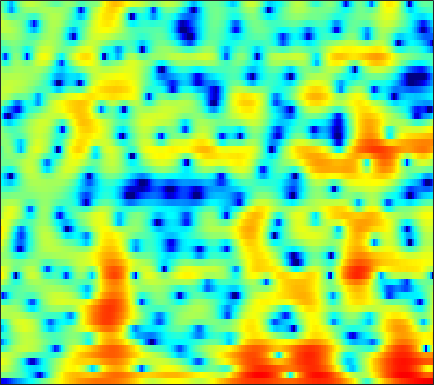

The file beside this chart, header and first rows:
-15.77, -15.872, -15.4, -14.405, -13.488, -12.236, -11.105, -10.356, -9.4334, -8.5638, -7.7358, -7.1337, -6.3446, -5.5528, -4.9736, -4.2298, -3.481, -2.9034, -2.1003, -1.2655, -0.40831, 0.24292, 1.1092, 1.9614
0.03666, -0.09194, -0.2744, -0.4745, -0.6444, -0.9088, -1.22, -1.49, -1.902, -2.394, -2.995, -3.543, -4.449, -5.632, -6.77, -8.788, -11.73, -14.9, -18.31, -13.75, -8.918, -6.199, -3.362, -1.11
3.124, 2.806, 2.327, 1.782, 1.327, 0.6535, -0.09838, -0.7115, -1.586, -2.522, -3.497, -4.231, -5.157, -5.949, -6.399, -6.742, -6.754, -6.551, -6.023, -5.239, -4.275, -3.471, -2.331, -1.155
4.329, 3.979, 3.448, 2.83, 2.303, 1.496, 0.5432, -0.2862, -1.583, -3.161, -5.116, -6.917, -9.962, -14.09, -17.59, -17.4, -13.19, -10.62, -8.045, -6.082, -4.518, -3.513, -2.327, -1.258
3.167, 3, 2.792, 2.587, 2.421, 2.166, 1.845, 1.554, 1.098, 0.5689, -0.009054, -0.4564, -1.043, -1.573, -1.895, -2.208, -2.398, -2.488, -2.573, -2.676, -2.841, -3.015, -3.291, -3.543
-3.474, -3.097, -2.074, -0.8811, -0.04252, 0.9101, 1.647, 2.066, 2.47, 2.723, 2.839, 2.843, 2.748, 2.557, 2.359, 2.03, 1.609, 1.21, 0.5466, -0.3054, -1.415, -2.483, -4.357, -7.005
-10.82, -9.379, -6.638, -4.249, -2.799, -1.243, -0.03449, 0.6832, 1.431, 1.973, 2.33, 2.491, 2.583, 2.553, 2.445, 2.197, 1.843, 1.511, 0.9888, 0.3983, -0.2348, -0.7243, -1.357, -1.909
-3.71, -3.566, -3.045, -2.271, -1.603, -0.6936, 0.173, 0.7614, 1.426, 1.931, 2.267, 2.412, 2.472, 2.376, 2.201, 1.838, 1.36, 0.9386, 0.3086, -0.3549, -1.005, -1.446, -1.918, -2.224
-8.193, -7.156, -4.888, -2.726, -1.345, 0.1786, 1.377, 2.09, 2.825, 3.326, 3.615, 3.697, 3.622, 3.342, 2.997, 2.351, 1.488, 0.6801, -0.6336, -2.249, -4.137, -5.63, -7.297, -7.847
-4.808, -4.133, -2.481, -0.8043, 0.2867, 1.49, 2.41, 2.921, 3.39, 3.65, 3.735, 3.684, 3.464, 3.065, 2.67, 1.981, 1.056, 0.18, -1.283, -3.171, -5.63, -7.882, -11, -11.74
1.891, 1.734, 1.695, 1.792, 1.911, 2.071, 2.178, 2.197, 2.122, 1.925, 1.613, 1.315, 0.8714, 0.4077, 0.08858, -0.3231, -0.7246, -1.001, -1.35, -1.714, -2.115, -2.414, -2.709, -2.851
2.461, 2.107, 1.78, 1.603, 1.52, 1.393, 1.2, 0.9746, 0.5208, -0.1698, -1.178, -2.157, -3.633, -5.143, -5.952, -6.015, -4.983, -3.934, -2.609, -1.528, -0.6903, -0.2019, 0.3061, 0.6726
-2.404, -3.148, -3.206, -2.529, -1.889, -1.163, -0.7291, -0.6292, -0.8289, -1.451, -2.563, -3.791, -6.13, -9.554, -12.34, -12.04, -7.963, -5.321, -2.756, -0.9601, 0.3832, 1.173, 1.992, 2.573
-11.04, -14.87, -11.02, -6.992, -5.089, -3.391, -2.306, -1.817, -1.507, -1.458, -1.574, -1.775, -2.092, -2.318, -2.374, -2.17, -1.594, -1.034, -0.2533, 0.5311, 1.229, 1.686, 2.169, 2.529
-0.997, -1.693, -2.264, -2.45, -2.435, -2.308, -2.135, -1.967, -1.692, -1.394, -1.104, -0.8881, -0.6207, -0.3515, -0.1588, 0.1313, 0.434, 0.6003, 0.797, 1.022, 1.225, 1.322, 1.408, 1.463
3.051, 2.174, 0.9379, -0.3568, -1.333, -2.603, -3.602, -3.873, -3.45, -2.456, -1.356, -0.5659, 0.3073, 0.9298, 1.261, 1.514, 1.535, 1.472, 1.32, 1.053, 0.738, 0.5275, 0.3009, 0.1064
5.605, 4.676, 3.163, 1.117, -0.9171, -4.784, -11.95, -22.51, -9.326, -3.962, -0.9761, 0.5108, 1.892, 2.682, 2.975, 2.959, 2.518, 1.992, 0.9276, -0.5851, -2.197, -3.123, -3.499, -3.089
4.175, 3.834, 3.168, 2.212, 1.389, 0.338, -0.547, -0.8677, -0.636, 0.009992, 0.8116, 1.406, 1.983, 2.316, 2.349, 2.092, 1.438, 0.5464, -1.296, -4.024, -8.435, -13.29, -12.68, -7.665
1.216, 1.474, 1.453, 1.193, 0.8668, 0.3642, -0.04696, -0.2742, -0.4631, -0.4255, -0.1822, 0.04706, 0.3377, 0.5976, 0.7017, 0.7304, 0.543, 0.2052, -0.3351, -0.9812, -1.648, -1.959, -2.038, -1.777
0.9931, 0.8966, 0.4789, -0.1796, -0.8423, -1.899, -2.948, -3.675, -4.399, -4.554, -4.173, -3.628, -2.691, -1.754, -1.108, -0.4294, 0.06139, 0.388, 0.6839, 0.8062, 0.9293, 1.008, 1.078, 1.189
2.494, 1.783, 0.5983, -0.9466, -2.326, -4.624, -7.74, -10.78, -16.47, -18.56, -12.74, -9.589, -6.505, -4.256, -2.9, -1.455, -0.344, 0.3772, 1.077, 1.588, 1.978, 2.16, 2.325, 2.398
4.144, 3.147, 1.584, -0.2824, -1.859, -4.253, -6.905, -8.836, -11.03, -11.66, -10.63, -9.086, -6.835, -4.777, -3.411, -1.793, -0.3945, 0.4101, 1.222, 1.897, 2.289, 2.444, 2.518, 2.405
5.678, 4.63, 3.074, 1.233, -0.3543, -2.71, -5.497, -7.879, -11.08, -13.41, -12.25, -10.12, -7.168, -4.703, -3.114, -1.409, -0.0004183, 0.7815, 1.603, 2.164, 2.413, 2.466, 2.28, 1.84
6.052, 5.253, 4.028, 2.575, 1.281, -0.7504, -3.244, -5.441, -8.76, -11.26, -10.35, -8.151, -5.608, -3.538, -2.282, -0.8203, 0.2425, 0.8889, 1.602, 1.899, 1.99, 1.854, 1.4, 0.6675
4.465, 4.294, 3.892, 3.326, 2.728, 1.735, 0.6338, -0.2988, -1.408, -2.297, -2.842, -2.943, -2.826, -2.357, -1.899, -1.11, -0.3412, 0.207, 0.7718, 1.009, 0.9721, 0.6468, -0.0587, -1.144
1.711, 2.808, 3.695, 4.066, 4.075, 3.77, 3.172, 2.546, 1.513, 0.2366, -1.271, -2.67, -4.502, -5.659, -5.38, -3.863, -1.978, -0.7353, 0.2832, 0.9312, 0.9505, 0.618, -0.3523, -2.042
0.9884, 2.093, 3.156, 3.725, 3.91, 3.857, 3.456, 2.973, 1.963, 0.5667, -1.43, -3.476, -7.354, -12.04, -11.27, -6.54, -3.118, -1.436, 0.05711, 0.8768, 1.095, 0.9486, 0.2522, -0.9037
0.8011, 1.135, 1.508, 1.782, 1.881, 1.876, 1.704, 1.448, 0.9714, 0.3132, -0.4543, -1.028, -1.738, -2.108, -2.052, -1.643, -0.9313, -0.447, 0.1916, 0.5588, 0.7247, 0.6647, 0.4073, -0.05681
-0.7208, -0.6005, -0.4707, -0.335, -0.2471, -0.1551, -0.07688, -0.05993, -0.02823, -0.05504, -0.09419, -0.1166, -0.1075, -0.0608, 0.0319, 0.2108, 0.4251, 0.585, 0.7912, 0.8996, 0.9549, 0.911, 0.8011, 0.5795
-2.855, -2.879, -2.913, -2.907, -2.825, -2.588, -2.206, -1.843, -1.323, -0.792, -0.3191, -0.01211, 0.3615, 0.6621, 0.8446, 1.063, 1.201, 1.311, 1.36, 1.405, 1.382, 1.353, 1.279, 1.171
-4.962, -5.453, -6.296, -7.168, -7.508, -7.101, -5.851, -4.63, -3.092, -1.738, -0.633, 0.03628, 0.709, 1.201, 1.452, 1.645, 1.732, 1.717, 1.649, 1.555, 1.449, 1.401, 1.352, 1.369
-5.111, -6.196, -8.702, -13.34, -21.56, -19.07, -10.06, -6.647, -3.593, -1.492, -0.0186, 0.8183, 1.589, 2.051, 2.22, 2.209, 1.998, 1.68, 1.206, 0.6323, 0.1976, -0.009939, 0.003171, 0.2855
-2.279, -2.772, -3.671, -4.432, -4.759, -4.397, -3.279, -2.182, -0.7446, 0.5191, 1.511, 2.07, 2.587, 2.794, 2.749, 2.394, 1.64, 0.7961, -0.7688, -2.909, -5.328, -6.725, -6.296, -4.261
-0.7119, -0.7278, -0.7149, -0.6923, -0.607, -0.4109, -0.08548, 0.2144, 0.7041, 1.207, 1.771, 2.094, 2.44, 2.571, 2.477, 2.077, 1.197, 0.2674, -1.716, -4.444, -8.383, -11.32, -10.51, -7.051
-1.427, -0.7782, -0.09299, 0.2236, 0.3175, 0.2142, -0.009765, -0.2281, -0.3734, -0.2383, 0.2197, 0.783, 1.542, 2.184, 2.495, 2.593, 2.351, 1.88, 1.058, -0.116, -1.288, -2.172, -3.024, -3.711
-1.853, -0.4927, 0.4416, 0.7401, 0.522, -0.2732, -1.784, -3.46, -6.526, -8.537, -6.034, -3.247, -0.3838, 1.611, 2.64, 3.495, 3.902, 3.894, 3.619, 3.025, 2.081, 1.222, -0.3303, -2.418
0.03871, 0.2657, 0.3266, 0.09814, -0.3314, -1.266, -2.724, -4.221, -6.406, -7.501, -5.905, -3.772, -1.3, 0.6327, 1.668, 2.683, 3.231, 3.457, 3.363, 3.013, 2.353, 1.675, 0.5249, -0.878
0.7297, 0.3543, -0.07729, -0.557, -0.8932, -1.359, -1.808, -2.039, -2.231, -2.043, -1.532, -0.949, -0.01874, 0.8626, 1.488, 2.134, 2.557, 2.728, 2.744, 2.483, 2.027, 1.506, 0.6569, -0.3619
0.2397, -0.4754, -1.286, -1.871, -2.139, -2.273, -2.166, -1.961, -1.584, -1.088, -0.4117, 0.07933, 0.7932, 1.457, 1.924, 2.424, 2.822, 2.959, 3.061, 2.939, 2.584, 2.182, 1.397, 0.3154
-2.412, -4.003, -5.999, -7.139, -7.197, -6.513, -5.439, -4.635, -3.524, -2.497, -1.483, -0.7775, 0.1258, 0.9542, 1.465, 2.071, 2.566, 2.816, 3.06, 3.171, 3.077, 2.925, 2.513, 1.858
-5.706, -9.101, -16.39, -32.43, -18.74, -13.25, -10.71, -9.456, -7.889, -6.365, -4.878, -3.763, -2.476, -1.379, -0.7271, 0.0259, 0.5972, 1.032, 1.445, 1.872, 2.224, 2.418, 2.608, 2.676
-3.352, -5.068, -7.454, -9.436, -10.51, -11.97, -13.97, -15.86, -16.27, -12.44, -8.766, -6.775, -4.96, -3.828, -3.24, -2.822, -2.505, -2.182, -1.539, -0.7026, 0.2974, 0.9787, 1.83, 2.557
0.3857, -0.3961, -1.626, -3.025, -4.242, -6.211, -8.631, -10.49, -11.07, -8.841, -6.522, -5.186, -4.192, -4.043, -4.505, -5.96, -8.139, -9.726, -8.322, -5.188, -2.369, -0.7463, 0.8557, 2.029
2.391, 2.334, 2.071, 1.596, 1.109, 0.4194, -0.2164, -0.6207, -0.9107, -0.9303, -0.828, -0.8418, -1.077, -1.784, -2.796, -4.762, -7.526, -9.311, -8.332, -5.404, -2.962, -1.569, -0.3942, 0.3038
2.191, 2.573, 2.823, 2.847, 2.78, 2.612, 2.389, 2.231, 2.01, 1.771, 1.528, 1.275, 0.84, 0.2678, -0.2311, -0.9524, -1.642, -2.06, -2.276, -2.274, -2.32, -2.449, -2.876, -3.729
2.019, 2.281, 2.487, 2.593, 2.631, 2.615, 2.542, 2.471, 2.347, 2.181, 1.957, 1.772, 1.461, 1.094, 0.8117, 0.3689, -0.1036, -0.4562, -1.027, -1.641, -2.409, -3.225, -4.622, -6.613
1.951, 1.907, 1.89, 1.912, 1.931, 1.965, 1.996, 1.984, 1.944, 1.876, 1.757, 1.657, 1.506, 1.331, 1.162, 0.9067, 0.598, 0.3253, -0.1683, -0.8415, -1.672, -2.419, -3.671, -5.151
1.209, 0.8289, 0.5663, 0.5622, 0.6872, 0.949, 1.202, 1.332, 1.4, 1.367, 1.297, 1.224, 1.186, 1.228, 1.284, 1.396, 1.454, 1.395, 1.23, 0.8416, 0.188, -0.4333, -1.473, -2.726
-1.446, -2.936, -3.882, -3.075, -1.912, -0.4414, 0.5292, 0.919, 1.01, 0.659, 0.08403, -0.3659, -0.6206, -0.1957, 0.4732, 1.527, 2.441, 2.918, 3.328, 3.392, 3.063, 2.572, 1.599, 0.1808
-4.712, -8.661, -13.52, -7.725, -4.276, -1.54, -0.1484, 0.2465, -0.05612, -1.358, -4.04, -7.569, -15.55, -8.981, -4.236, -0.4706, 1.869, 3.054, 4.051, 4.569, 4.658, 4.42, 3.752, 2.664
-2.803, -2.923, -2.839, -2.34, -1.778, -1.086, -0.6669, -0.6466, -1.051, -1.926, -3.25, -4.31, -5.072, -4.314, -3.026, -1.19, 0.4065, 1.369, 2.298, 2.878, 3.157, 3.179, 2.94, 2.448
-1.765, -1.235, -0.744, -0.3797, -0.1638, 0.00416, 0.01494, -0.09215, -0.3714, -0.777, -1.226, -1.506, -1.72, -1.66, -1.411, -0.9122, -0.2723, 0.2304, 0.8809, 1.401, 1.758, 1.929, 1.986, 1.845
0.3898, 0.7125, 1.015, 1.186, 1.222, 1.173, 0.9964, 0.792, 0.4185, -0.08514, -0.6562, -1.109, -1.686, -2.156, -2.379, -2.37, -2.018, -1.555, -0.7801, 0.02297, 0.7122, 1.097, 1.44, 1.549
2.413, 2.404, 2.35, 2.23, 2.09, 1.844, 1.516, 1.196, 0.641, -0.09366, -1.06, -1.989, -3.534, -5.431, -6.967, -8.245, -7.415, -5.829, -3.604, -1.725, -0.2971, 0.4767, 1.185, 1.559
2.934, 2.645, 2.245, 1.851, 1.585, 1.247, 0.9266, 0.6574, 0.1998, -0.4198, -1.355, -2.336, -4.207, -7.053, -10.23, -15.28, -12.13, -8.213, -4.568, -2.136, -0.4708, 0.4437, 1.272, 1.753
1.728, 1.079, 0.1555, -0.703, -1.194, -1.507, -1.441, -1.229, -0.9198, -0.768, -0.8663, -1.11, -1.642, -2.333, -2.794, -3.064, -2.762, -2.171, -1.196, -0.2255, 0.603, 1.108, 1.6, 1.897
-0.2769, -1.411, -3.493, -6.431, -8.965, -9.883, -6.937, -4.657, -2.415, -0.9562, -0.03826, 0.37, 0.6621, 0.7748, 0.8074, 0.818, 0.8954, 0.9935, 1.162, 1.321, 1.45, 1.485, 1.493, 1.446
-1.134, -1.78, -3.324, -5.726, -7.711, -8.24, -5.613, -3.454, -1.217, 0.3523, 1.388, 1.89, 2.272, 2.423, 2.411, 2.285, 2.076, 1.865, 1.567, 1.232, 0.8291, 0.4667, -0.0986, -0.7111
